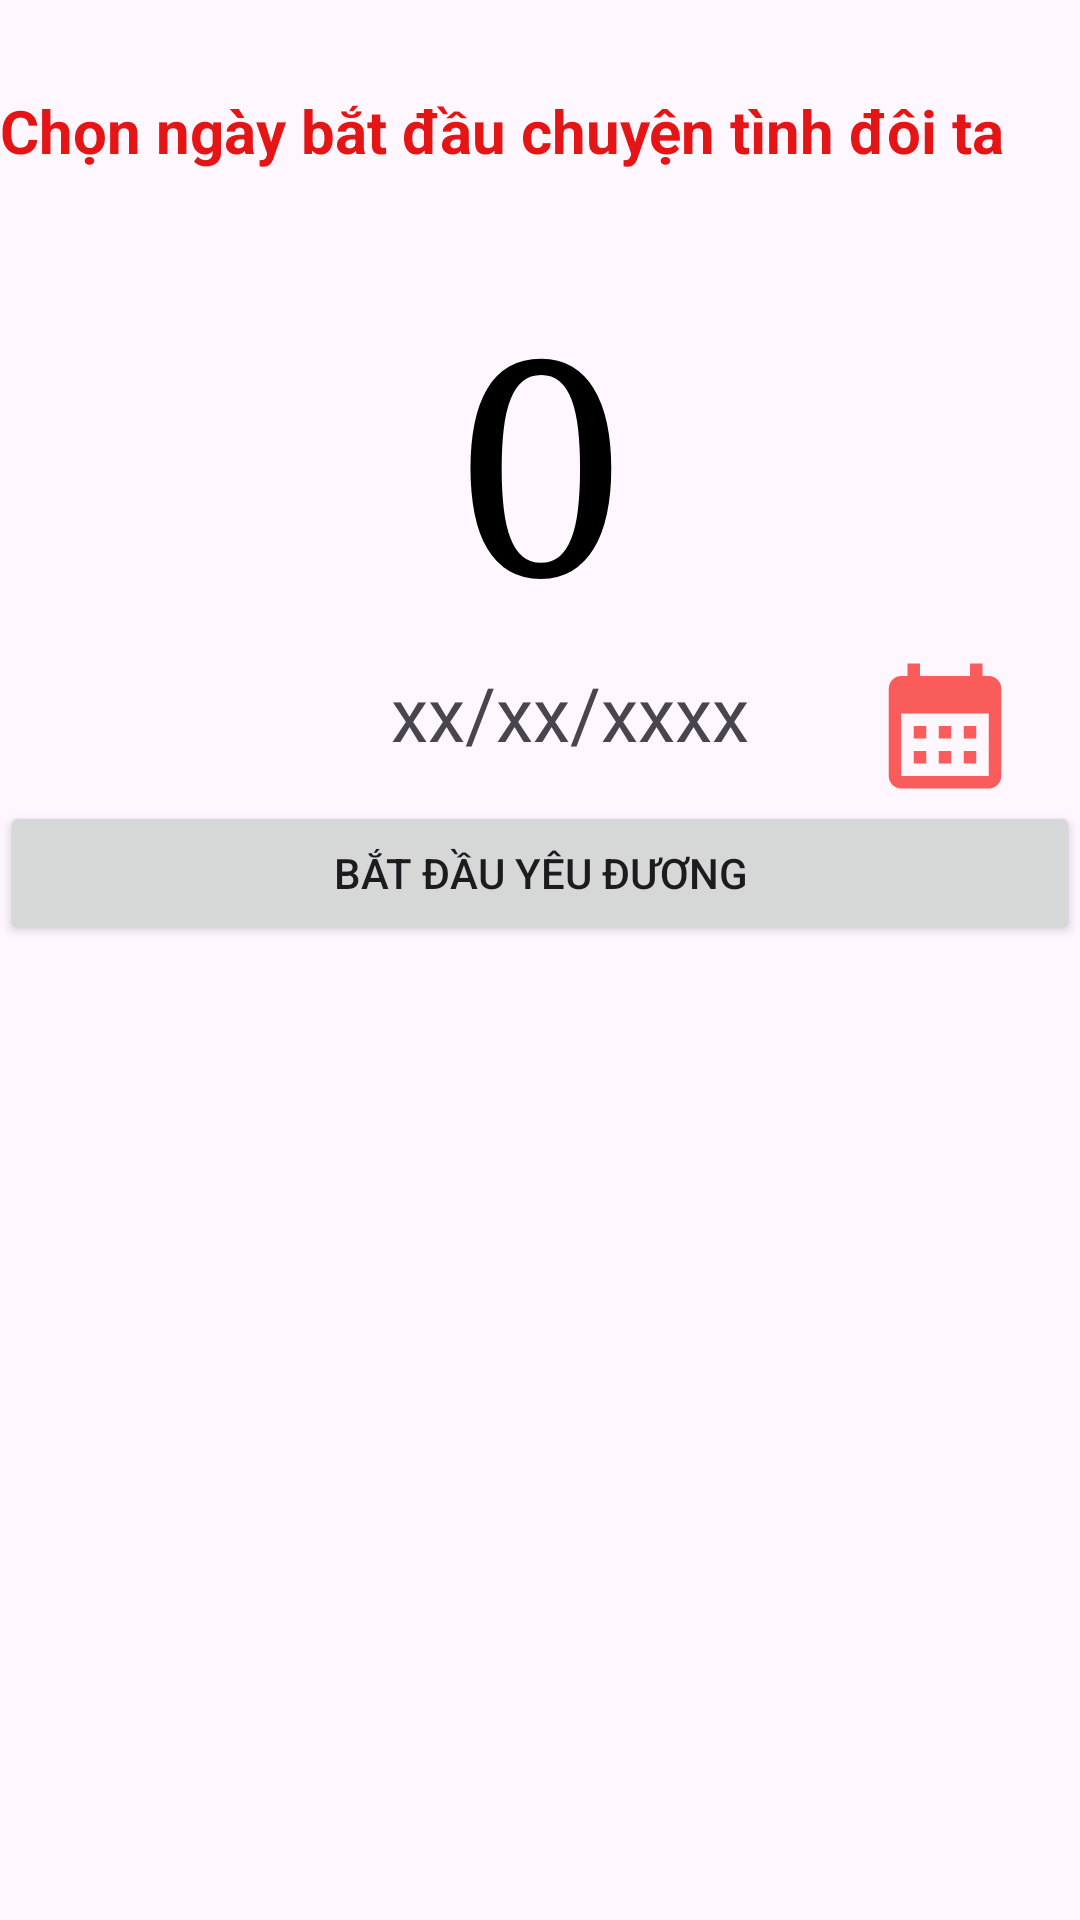

Produce the Android XML layout that renders to this screen, including the resource entries it uses.
<!-- AndroidManifest.xml: application theme Theme.CuoiKy -->
<!-- res/layout/activity_add_user.xml -->
<?xml version="1.0" encoding="utf-8"?>
<LinearLayout xmlns:android="http://schemas.android.com/apk/res/android"
    xmlns:app="http://schemas.android.com/apk/res-auto"
    xmlns:tools="http://schemas.android.com/tools"
    android:id="@+id/add_user"
    android:layout_width="match_parent"
    android:layout_height="match_parent"
    android:orientation="vertical"
    tools:context=".add_userActivity">

    <TextView
        android:layout_marginTop="30dp"
        android:id="@+id/textView2"
        android:layout_width="match_parent"
        android:layout_height="wrap_content"
        android:text="Chọn ngày bắt đầu chuyện tình đôi ta"
        android:textColor="#E61515"
        android:textSize="20sp"
        android:textStyle="bold"
        />

    <TextView
        android:id="@+id/txt_dem"
        android:layout_marginTop="30dp"
        android:layout_width="match_parent"
        android:layout_height="wrap_content"
        android:fontFamily="serif"
        android:text="0"
        android:textAlignment="center"
        android:textColor="#000000"
        android:textSize="100sp" />

    <LinearLayout
        android:layout_width="match_parent"
        android:layout_height="wrap_content"
        android:orientation="horizontal">

        <TextView
            android:id="@+id/txt_saveDate"
            android:layout_width="200dp"
            android:layout_height="wrap_content"
            android:layout_marginLeft="90dp"
            android:text="xx/xx/xxxx"
            android:textAlignment="center"
            android:textSize="25sp" />

        <Button
            android:id="@+id/btn_setday"
            android:layout_width="50dp"
            android:layout_height="50dp"
            android:background="@drawable/baseline_calendar_month_24"
            android:text="" />

    </LinearLayout>

    <Button
        android:id="@+id/btn_dem"
        android:layout_width="match_parent"
        android:layout_height="wrap_content"
        android:text="Bắt đầu yêu đương" />
</LinearLayout>
<!-- resources referenced by this layout -->
<resources>
  <!-- drawable baseline_calendar_month_24 (drawable) -->
  <vector
      xmlns:android="http://schemas.android.com/apk/res/android"
      android:height="30dp"
      android:tint="#FA5B5B"
      android:viewportHeight="24"
      android:viewportWidth="24"
      android:width="30dp">
        
      <path android:fillColor="@android:color/white" android:pathData="M19,4h-1V2h-2v2H8V2H6v2H5C3.89,4 3.01,4.9 3.01,6L3,20c0,1.1 0.89,2 2,2h14c1.1,0 2,-0.9 2,-2V6C21,4.9 20.1,4 19,4zM19,20H5V10h14V20zM9,14H7v-2h2V14zM13,14h-2v-2h2V14zM17,14h-2v-2h2V14zM9,18H7v-2h2V18zM13,18h-2v-2h2V18zM17,18h-2v-2h2V18z"/>
      
  </vector>
  <style name="Theme.CuoiKy" parent="Base.Theme.CuoiKy" />
  <style name="Base.Theme.CuoiKy" parent="Theme.Material3.DayNight.NoActionBar">
          
  
          
  
      </style>
</resources>
